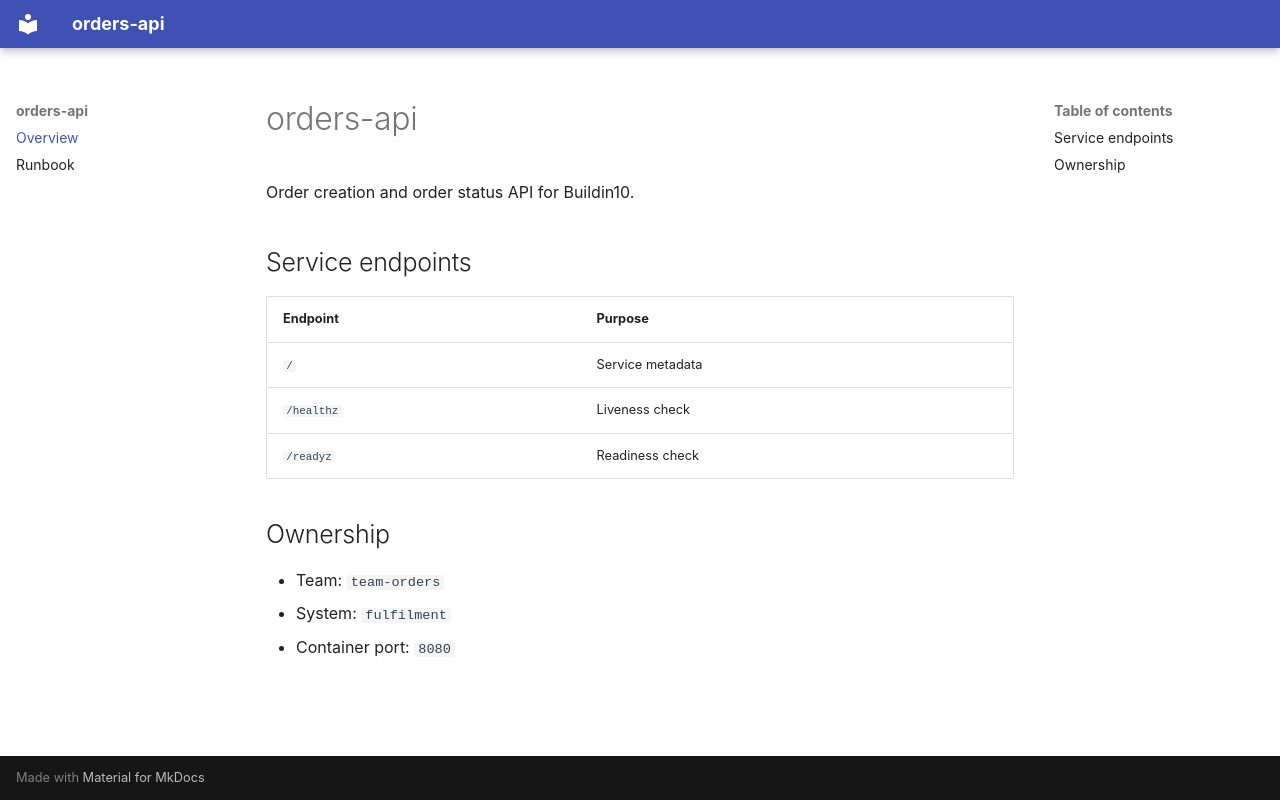

repository: Buildin10/orders-api · page: index.html · generator: mkdocs

# orders-api

Order creation and order status API for Buildin10.

## Service endpoints

| Endpoint | Purpose |
|---|---|
| `/` | Service metadata |
| `/healthz` | Liveness check |
| `/readyz` | Readiness check |

## Ownership

- Team: `team-orders`
- System: `fulfilment`
- Container port: `8080`
